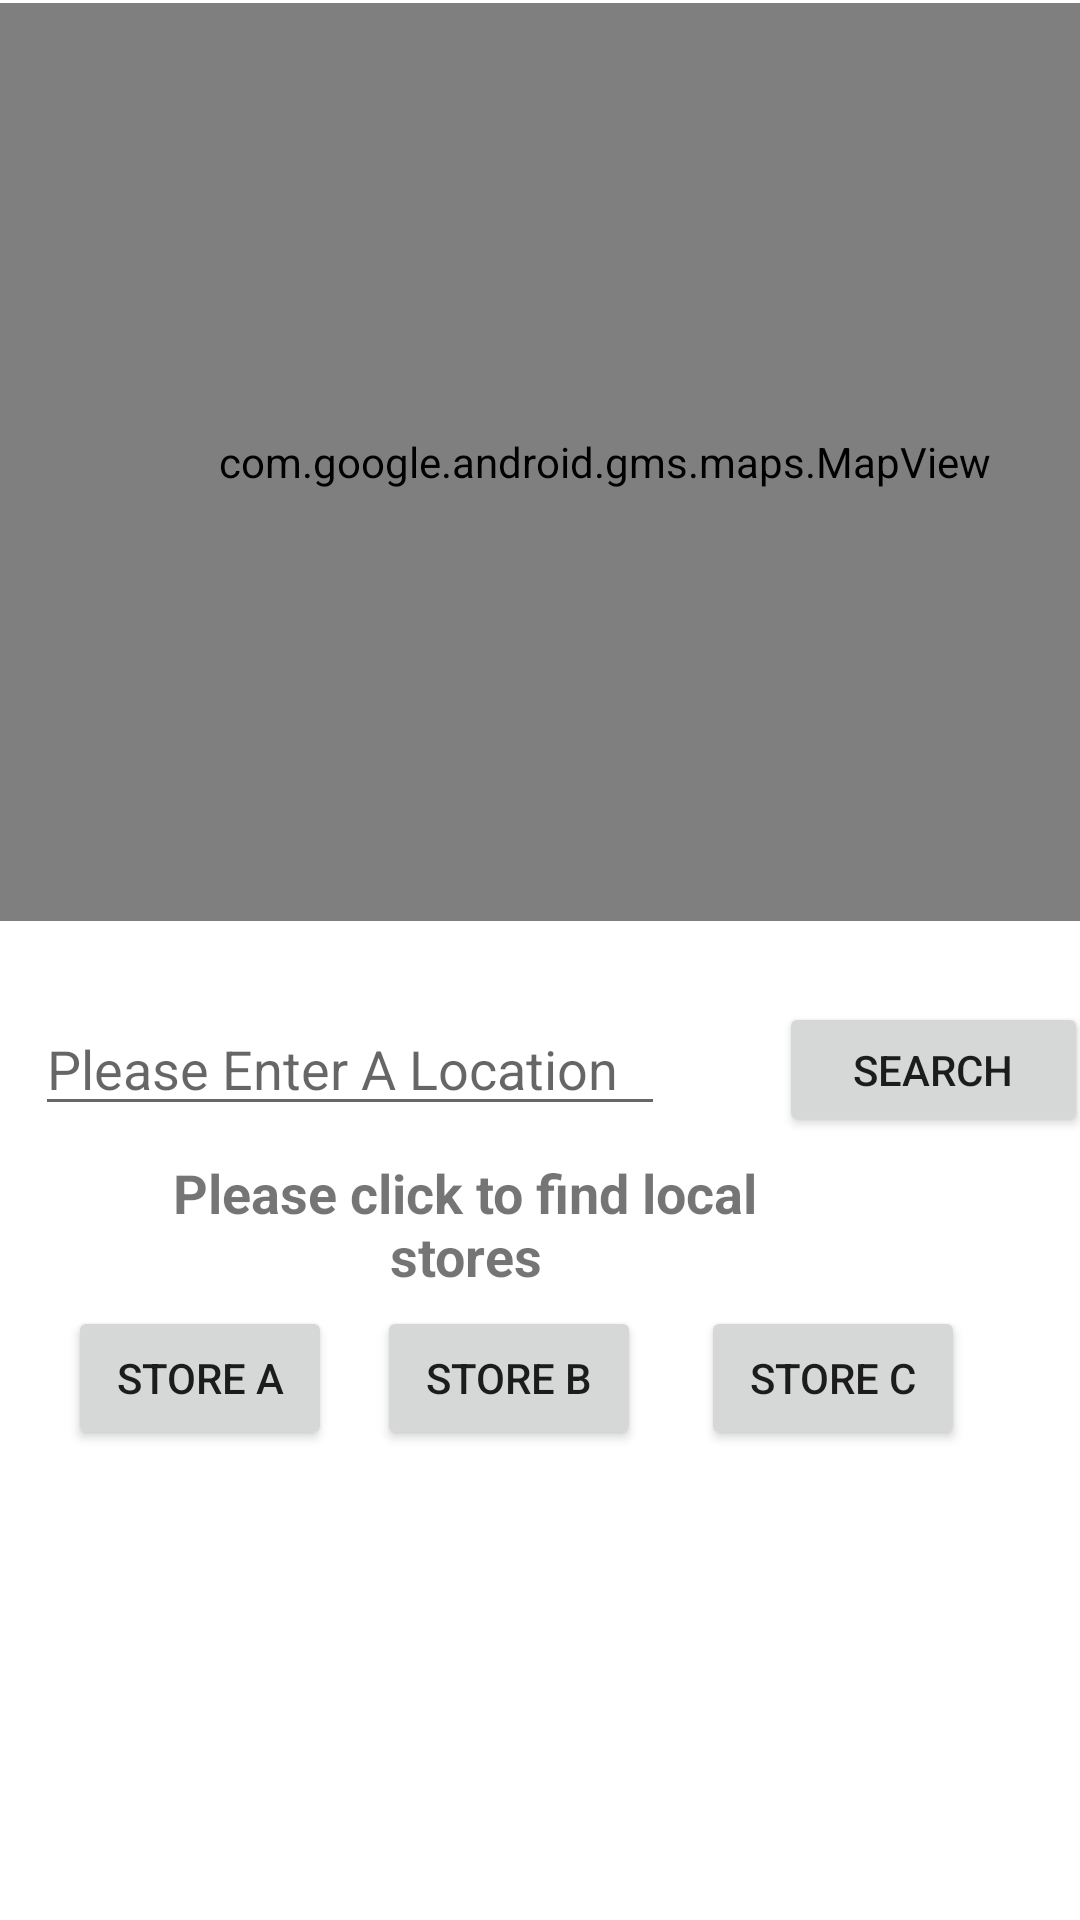

The Android layout XML behind this screen, and the referenced resources:
<!-- AndroidManifest.xml: application theme Theme.BottomNavigationExample -->
<!-- res/layout/fragment_location.xml -->
<?xml version="1.0" encoding="utf-8"?>
<androidx.constraintlayout.widget.ConstraintLayout xmlns:android="http://schemas.android.com/apk/res/android"
    xmlns:app="http://schemas.android.com/apk/res-auto"
    xmlns:tools="http://schemas.android.com/tools"
    android:layout_width="match_parent"
    android:layout_height="match_parent"
    tools:context=".ui.location.LocationFragment">

    <com.google.android.gms.maps.MapView
        android:id="@+id/mapView"
        android:layout_width="403dp"
        android:layout_height="306dp"
        android:layout_marginTop="1dp"
        app:layout_constraintEnd_toEndOf="parent"
        app:layout_constraintHorizontal_bias="0.0"
        app:layout_constraintStart_toStartOf="parent"
        app:layout_constraintTop_toTopOf="parent" />

    <EditText
        android:id="@+id/addressSearch"
        android:layout_width="wrap_content"
        android:layout_height="wrap_content"
        android:layout_marginStart="47dp"
        android:layout_marginTop="27dp"
        android:layout_marginEnd="19dp"
        android:ems="10"
        android:hint="Please Enter A Location"
        android:inputType="textPersonName"
        app:layout_constraintEnd_toStartOf="@+id/searchButton"
        app:layout_constraintStart_toStartOf="parent"
        app:layout_constraintTop_toBottomOf="@+id/mapView" />

    <Button
        android:id="@+id/searchButton"
        android:layout_width="103dp"
        android:layout_height="45dp"
        android:layout_marginStart="19dp"
        android:layout_marginTop="27dp"
        android:layout_marginEnd="33dp"
        android:onClick="searchButton"
        android:text="Search"
        app:layout_constraintEnd_toEndOf="parent"
        app:layout_constraintStart_toEndOf="@+id/addressSearch"
        app:layout_constraintTop_toBottomOf="@+id/mapView" />

    <TextView
        android:id="@+id/otherStore"
        android:layout_width="214dp"
        android:layout_height="42dp"
        android:layout_marginStart="48dp"
        android:layout_marginTop="10dp"
        android:text="Please click to find local stores"
        android:textAlignment="center"
        android:textSize="18sp"
        android:textStyle="bold"
        app:layout_constraintStart_toStartOf="parent"
        app:layout_constraintTop_toBottomOf="@+id/addressSearch" />

    <Button
        android:id="@+id/storeA"
        android:layout_width="wrap_content"
        android:layout_height="wrap_content"
        android:layout_marginStart="48dp"
        android:layout_marginTop="8dp"
        android:layout_marginEnd="5dp"
        android:text="Store A"
        app:layout_constraintEnd_toStartOf="@+id/storeB"
        app:layout_constraintStart_toStartOf="parent"
        app:layout_constraintTop_toBottomOf="@+id/otherStore" />

    <Button
        android:id="@+id/storeB"
        android:layout_width="wrap_content"
        android:layout_height="wrap_content"
        android:layout_marginStart="10dp"
        android:layout_marginTop="8dp"
        android:layout_marginEnd="10dp"
        android:text="Store B"
        app:layout_constraintEnd_toStartOf="@+id/storeC"
        app:layout_constraintStart_toEndOf="@+id/storeA"
        app:layout_constraintTop_toBottomOf="@+id/otherStore" />

    <Button
        android:id="@+id/storeC"
        android:layout_width="wrap_content"
        android:layout_height="wrap_content"
        android:layout_marginStart="10dp"
        android:layout_marginTop="8dp"
        android:layout_marginEnd="64dp"
        android:text="Store C"
        app:layout_constraintEnd_toEndOf="parent"
        app:layout_constraintStart_toEndOf="@+id/storeB"
        app:layout_constraintTop_toBottomOf="@+id/otherStore" />

</androidx.constraintlayout.widget.ConstraintLayout>
<!-- resources referenced by this layout -->
<resources>
  <style name="Theme.BottomNavigationExample" parent="Theme.MaterialComponents.DayNight.DarkActionBar">
          
          <item name="colorPrimary">@color/purple_500</item>
          <item name="colorPrimaryVariant">@color/purple_700</item>
          <item name="colorOnPrimary">@color/white</item>
          
          <item name="colorSecondary">@color/teal_200</item>
          <item name="colorSecondaryVariant">@color/teal_700</item>
          <item name="colorOnSecondary">@color/black</item>
          
          <item name="android:statusBarColor" tools:targetApi="l">?attr/colorPrimaryVariant</item>
          
      </style>
  <!-- not gathered from this repository: default colours our renderer supplied (Android Studio template values) -->
  <color name="purple_500">#FF6200EE</color>
  <color name="purple_700">#FF3700B3</color>
  <color name="teal_200">#FF03DAC5</color>
  <color name="teal_700">#FF018786</color>
  <color name="black">#FF000000</color>
  <color name="white">#FFFFFFFF</color>
</resources>
